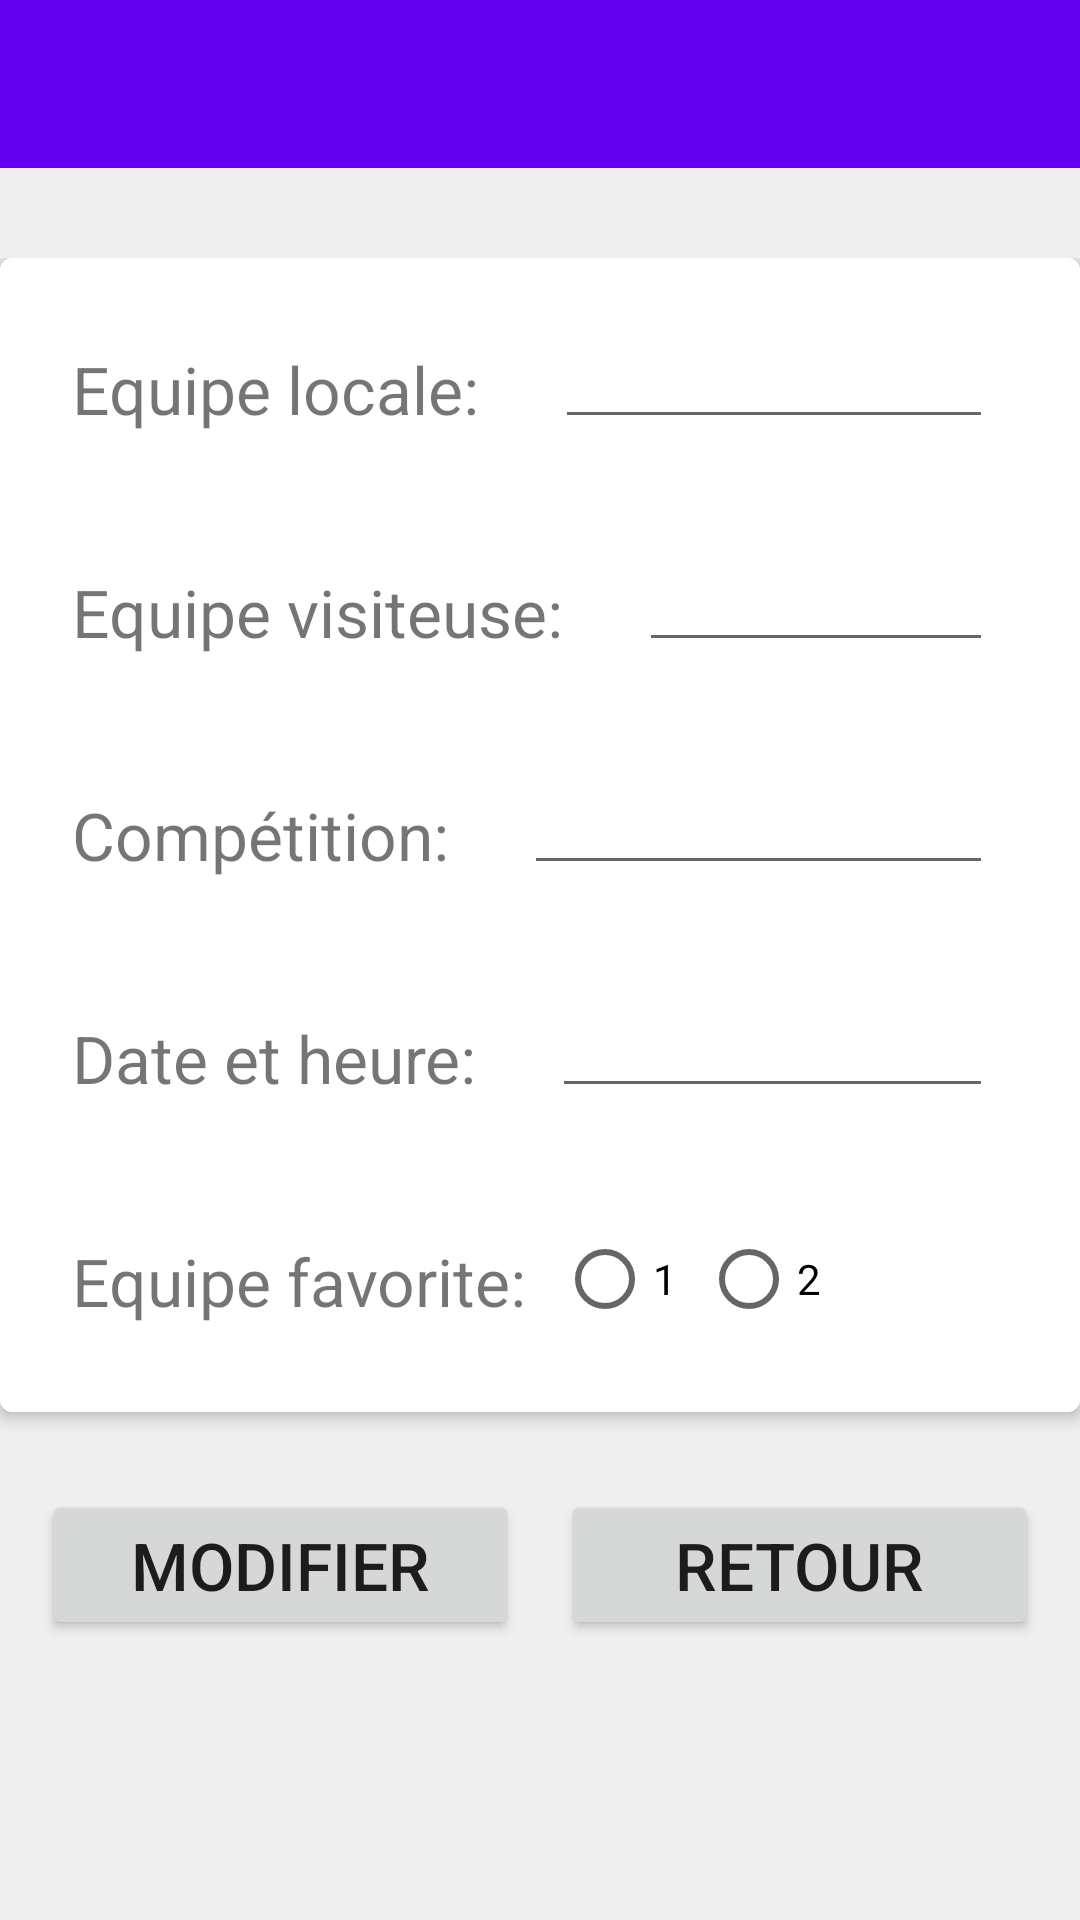

Write the Android layout XML for this screen, with the resource values it uses.
<!-- AndroidManifest.xml: application theme Theme.PronosticApp -->
<!-- res/layout/modifier_rencontre.xml -->
<?xml version="1.0" encoding="utf-8"?>
<RelativeLayout xmlns:android="http://schemas.android.com/apk/res/android"
    xmlns:app="http://schemas.android.com/apk/res-auto"
    xmlns:tools="http://schemas.android.com/tools"
    android:layout_width="match_parent"
    android:layout_height="match_parent"
    tools:context=".ModifierRencontre" android:background="#efefef">

    <com.google.android.material.appbar.AppBarLayout
        android:layout_width="match_parent"
        android:layout_height="wrap_content"
        android:theme="@style/Theme.PronosticApp.AppBarOverlay">
        <androidx.appcompat.widget.Toolbar
            android:id="@+id/toolbar"
            android:layout_width="match_parent"
            android:layout_height="?attr/actionBarSize"
            android:text="Modifier Rencontre"
            android:visibility="visible"
            app:popupTheme="@style/Theme.PronosticApp.PopupOverlay"
            tools:visibility="visible" />
    </com.google.android.material.appbar.AppBarLayout>

<LinearLayout android:orientation="vertical"
    android:layout_height="wrap_content"
    android:layout_width="wrap_content" android:gravity="center"
    android:layout_centerVertical="true" >

    <com.google.android.material.card.MaterialCardView
        android:layout_width="match_parent"
        android:layout_height="wrap_content"
        app:strokeWidth="1dp"
        app:strokeColor="@color/stroke_color"
        app:cardElevation="3dp" android:background="#d05ce3">
        <LinearLayout
            android:layout_width="match_parent"
            android:layout_height="wrap_content"
            android:orientation="vertical"  android:layout_marginVertical="19dp" android:layout_marginHorizontal="14dp">

    <RelativeLayout
        android:id="@+id/ModifierRencontre_RelativeLayoutEquipe1"
        android:layout_width="match_parent"
        android:layout_height="wrap_content" >

        <TextView
            android:id="@+id/ModifierRencontre_Equipe1TextView"
            android:layout_width="wrap_content"
            android:layout_height="wrap_content"
            android:layout_margin="10dp"
            android:text="Equipe locale:"
            android:textSize="22sp" />

        <EditText
            android:id="@+id/ModifierRencontre_Equipe1EditText"
            android:layout_width="match_parent"
            android:layout_height="wrap_content"
            android:layout_marginLeft="15dp"
            android:layout_marginRight="15dp"
            android:layout_toEndOf="@+id/ModifierRencontre_Equipe1TextView" />

    </RelativeLayout>

    <RelativeLayout
        android:id="@+id/ModifierRencontre_RelativeLayoutEquipe2"
        android:layout_width="match_parent"
        android:layout_height="wrap_content"
        android:layout_marginTop="25dp">

        <TextView
            android:id="@+id/ModifierRencontre_Equipe2TextView"
            android:layout_width="wrap_content"
            android:layout_height="wrap_content"
            android:layout_margin="10dp"
            android:textSize="22sp"
            android:text="Equipe visiteuse:"/>

        <EditText
            android:id="@+id/ModifierRencontre_Equipe2EditText"
            android:layout_width="match_parent"
            android:layout_height="wrap_content"
            android:layout_marginRight="15dp"
            android:layout_marginLeft="15dp"
            android:layout_toEndOf="@+id/ModifierRencontre_Equipe2TextView"/>


    </RelativeLayout>

    <RelativeLayout
        android:id="@+id/ModifierRencontre_RelativeLayoutChampionnat"

        android:layout_width="match_parent"
        android:layout_height="wrap_content"
        android:layout_marginTop="25dp">

        <TextView
            android:id="@+id/ModifierRencontre_ChampionnatTextView"
            android:layout_width="wrap_content"
            android:layout_height="wrap_content"
            android:layout_margin="10dp"
            android:textSize="22sp"
            android:text="Compétition:"/>

        <EditText
            android:id="@+id/ModifierRencontre_ChampionnatEditText"
            android:layout_width="match_parent"
            android:layout_height="wrap_content"
            android:layout_marginRight="15dp"
            android:layout_marginLeft="15dp"
            android:layout_toEndOf="@+id/ModifierRencontre_ChampionnatTextView"/>


    </RelativeLayout>

    <RelativeLayout
        android:id="@+id/ModifierRencontre_RelativeLayoutDate"
        android:layout_width="match_parent"
        android:layout_height="wrap_content"
        android:layout_marginTop="25sp">

        <TextView
            android:id="@+id/ModifierRencontre_DateTextView"
            android:layout_width="wrap_content"
            android:layout_height="wrap_content"
            android:layout_margin="10dp"
            android:textSize="22sp"
            android:text="Date et heure:" />

        <EditText
            android:id="@+id/ModifierRencontre_DatEditText"
            android:layout_width="match_parent"
            android:layout_height="wrap_content"
            android:layout_marginRight="15dp"
            android:layout_marginLeft="15dp"
            android:inputType="datetime"
            android:layout_toEndOf="@id/ModifierRencontre_DateTextView"/>
    </RelativeLayout>

    <RelativeLayout
        android:id="@+id/ModifierRencontre_LayoutEquipeFavorite"
        android:layout_width="match_parent"
        android:layout_height="wrap_content"
        android:layout_marginTop="25sp">

        <TextView
            android:id="@+id/ModifierRencontre_Equipe2FavoriteTextView"
            android:layout_width="wrap_content"
            android:layout_height="wrap_content"
            android:layout_margin="10dp"
            android:textSize="22sp"
            android:text="Equipe favorite:" />

        <RadioGroup
            android:id="@+id/ModifierRencontre_EquipeFavoriteRadioGroupe"
            android:layout_width="wrap_content"
            android:layout_height="wrap_content"
            android:orientation="horizontal"
            android:layout_toEndOf="@+id/ModifierRencontre_Equipe2FavoriteTextView">

            <RadioButton
                android:id="@+id/ModifierRencontre_EquipeFavoriteRadioButton1"
                android:layout_width="wrap_content"
                android:layout_height="wrap_content"
                android:text="1"/>
            <RadioButton
                android:id="@+id/ModifierRencontre_EquipeFavoriteRadioButton2"
                android:layout_width="wrap_content"
                android:layout_height="wrap_content"
                android:text="2"/>

        </RadioGroup>

    </RelativeLayout>
        </LinearLayout>
    </com.google.android.material.card.MaterialCardView>


    <LinearLayout android:id="@+id/linearLayout1"
        android:layout_height="wrap_content"
        android:layout_width="fill_parent"
        android:layout_marginTop="19dp" android:layout_marginHorizontal="7dp">
        <Button
            android:id="@+id/ModifierRencontre_ConfirmerButton"
            android:text="Modifier"
            android:layout_weight="1"
            android:layout_height="50sp"
            android:layout_width="0dp"
            android:textSize="22sp"
            android:onClick="Retour" android:layout_margin="7dp"/>
        <Button
            android:id="@+id/ModifierRencontre_ReturnButton"
            android:layout_margin="7dp"
            android:layout_weight="1"
            android:textSize="22sp"
            android:layout_height="50sp"
            android:layout_width="0dp"
            android:text="Retour"
            android:onClick="Retour"/>
    </LinearLayout>
</LinearLayout>
</RelativeLayout>
<!-- resources referenced by this layout -->
<resources>
  <style name="Theme.PronosticApp.AppBarOverlay" parent="ThemeOverlay.AppCompat.Dark.ActionBar" />
  <style name="Theme.PronosticApp.PopupOverlay" parent="ThemeOverlay.AppCompat.Light" />
  <style name="Theme.PronosticApp" parent="Theme.MaterialComponents.DayNight.NoActionBar">
          
          <item name="colorPrimary">@color/purple_500</item>
          <item name="colorPrimaryVariant">@color/purple_700</item>
          <item name="colorOnPrimary">@color/white</item>
          
          <item name="colorSecondary">@color/teal_200</item>
          <item name="colorSecondaryVariant">@color/teal_700</item>
          <item name="colorOnSecondary">@color/black</item>
          
          <item name="android:statusBarColor" tools:targetApi="l">?attr/colorPrimaryVariant</item>
          
      </style>
  <!-- not gathered from this repository: default colours our renderer supplied (Android Studio template values) -->
  <color name="purple_500">#FF6200EE</color>
  <color name="purple_700">#FF3700B3</color>
  <color name="teal_200">#FF03DAC5</color>
  <color name="teal_700">#FF018786</color>
  <color name="black">#FF000000</color>
  <color name="white">#FFFFFFFF</color>
</resources>
